Labelled photos from "data", an image-classification folder in gabrielaiji/deep_learning. The possible labels are: acier, combat, dragon, eau, feu, glace, insecte, normal, plante, poison, psy, roche, sol, spectre, tenebres, électrique.

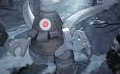
Label: spectre

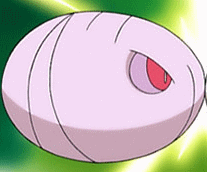
Label: insecte

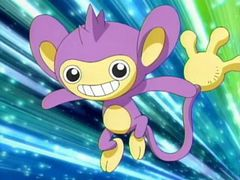
Label: normal

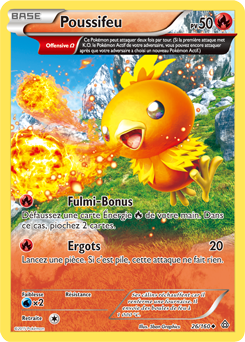
Label: feu

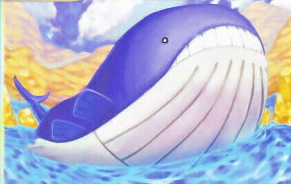
Label: eau

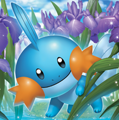
Label: eau
